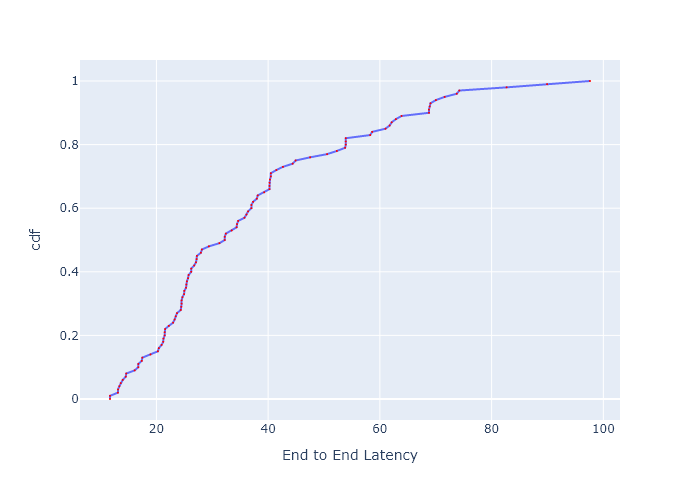

Data behind this chart, as committed beside it:
, cdf, End to End Latency
0, 0.0, 11.69
1, 0.01, 11.69
2, 0.02, 13.11
3, 0.03, 13.13
4, 0.04, 13.37
5, 0.05, 13.61
6, 0.06, 13.97
7, 0.07, 14.51
8, 0.08, 14.6
9, 0.09, 16.1
10, 0.1, 16.76
11, 0.11, 16.76
12, 0.12, 17.37
13, 0.13, 17.48
14, 0.14, 18.93
15, 0.15, 20.27
16, 0.16, 20.43
17, 0.17, 20.93
18, 0.18, 21.22
19, 0.19, 21.26
20, 0.2, 21.48
21, 0.21, 21.48
22, 0.22, 21.56
23, 0.23, 22.22
24, 0.24, 22.99
25, 0.25, 23.27
26, 0.26, 23.45
27, 0.27, 23.69
28, 0.28, 24.36
29, 0.29, 24.46
30, 0.3, 24.51
31, 0.31, 24.51
32, 0.32, 24.66
33, 0.33, 24.95
34, 0.34, 25
35, 0.35, 25.3
36, 0.36, 25.36
37, 0.37, 25.46
38, 0.38, 25.66
39, 0.39, 25.76
40, 0.4, 26.23
41, 0.41, 26.23
42, 0.42, 26.76
43, 0.43, 27.09
44, 0.44, 27.19
45, 0.45, 27.25
46, 0.46, 27.97
47, 0.47, 28.13
48, 0.48, 29.4
49, 0.49, 31.28
50, 0.5, 32.23
51, 0.51, 32.23
52, 0.52, 32.43
53, 0.53, 33.48
54, 0.54, 34.36
55, 0.55, 34.43
56, 0.56, 34.64
57, 0.57, 35.77
58, 0.58, 36.13
59, 0.59, 36.42
... 41 more rows
